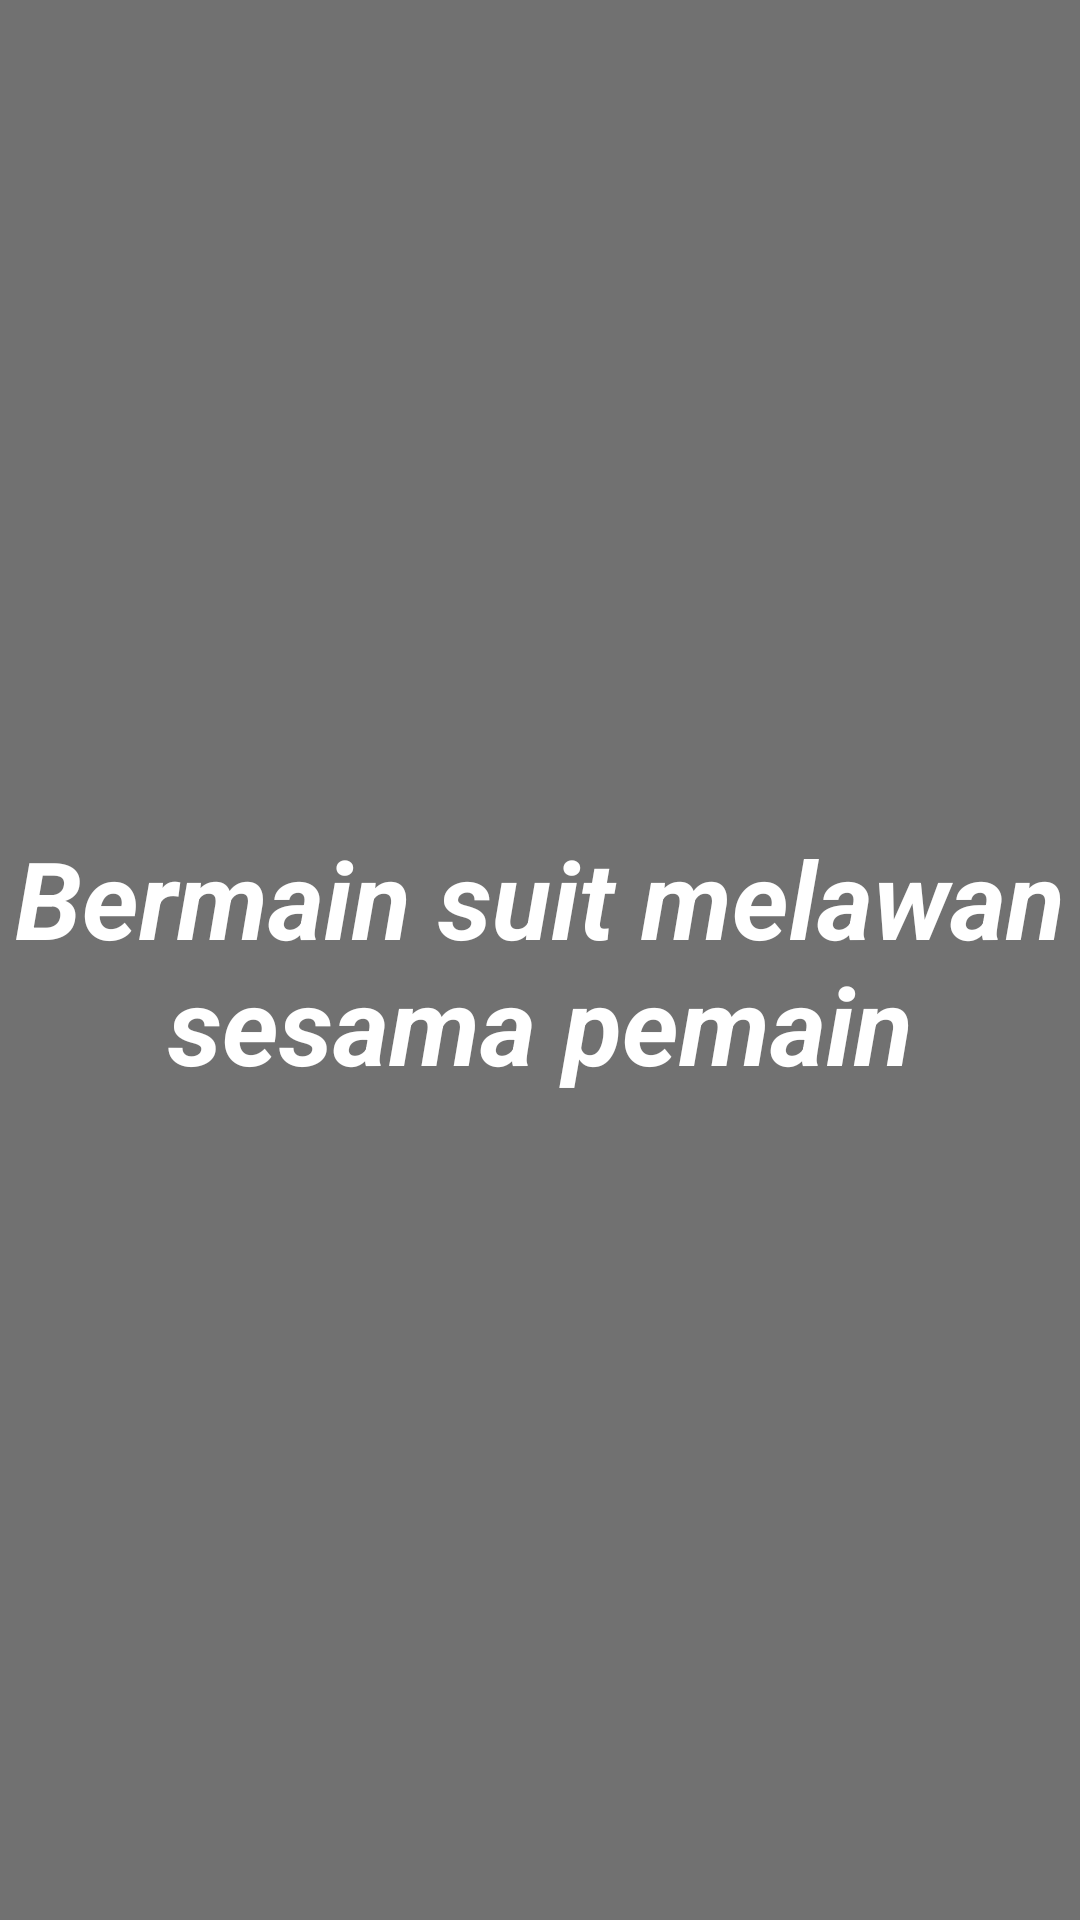

This screen was rendered from an Android layout file. Write that file and the resources it references.
<!-- AndroidManifest.xml: application theme Theme.Chapter5Challenge -->
<!-- res/layout/fragment_landing_page_one.xml -->
<?xml version="1.0" encoding="utf-8"?>
<androidx.constraintlayout.widget.ConstraintLayout xmlns:android="http://schemas.android.com/apk/res/android"
    xmlns:app="http://schemas.android.com/apk/res-auto"
    android:layout_width="match_parent"
    android:layout_height="match_parent">

    <androidx.appcompat.widget.AppCompatImageView
        android:id="@+id/img_bg"
        android:layout_width="match_parent"
        android:layout_height="match_parent" />

    <View
        android:layout_width="match_parent"
        android:layout_height="match_parent"
        android:background="#940B0B0B" />

    <TextView
        android:id="@+id/tv_title_landing_page_1"
        android:layout_width="wrap_content"
        android:layout_height="wrap_content"
        android:text="Bermain suit melawan sesama pemain"
        android:textColor="@color/white"
        android:textSize="36sp"
        android:gravity="center"
        android:textStyle="bold|italic"
        app:layout_constraintBottom_toBottomOf="parent"
        app:layout_constraintEnd_toEndOf="parent"
        app:layout_constraintStart_toStartOf="parent"
        app:layout_constraintTop_toTopOf="parent" />

</androidx.constraintlayout.widget.ConstraintLayout>
<!-- resources referenced by this layout -->
<resources>
  <style name="Theme.Chapter5Challenge" parent="Theme.MaterialComponents.DayNight.DarkActionBar">
          
          <item name="colorPrimary">@color/purple_500</item>
          <item name="colorPrimaryVariant">@color/purple_700</item>
          <item name="colorOnPrimary">@color/white</item>
          
          <item name="colorSecondary">@color/teal_200</item>
          <item name="colorSecondaryVariant">@color/teal_700</item>
          <item name="colorOnSecondary">@color/black</item>
          
          <item name="android:statusBarColor">?attr/colorPrimaryVariant</item>
          
      </style>
  <!-- not gathered from this repository: default colours our renderer supplied (Android Studio template values) -->
  <color name="purple_500">#FF6200EE</color>
  <color name="purple_700">#FF3700B3</color>
  <color name="teal_200">#FF03DAC5</color>
  <color name="teal_700">#FF018786</color>
  <color name="black">#FF000000</color>
  <color name="white">#FFFFFFFF</color>
</resources>
